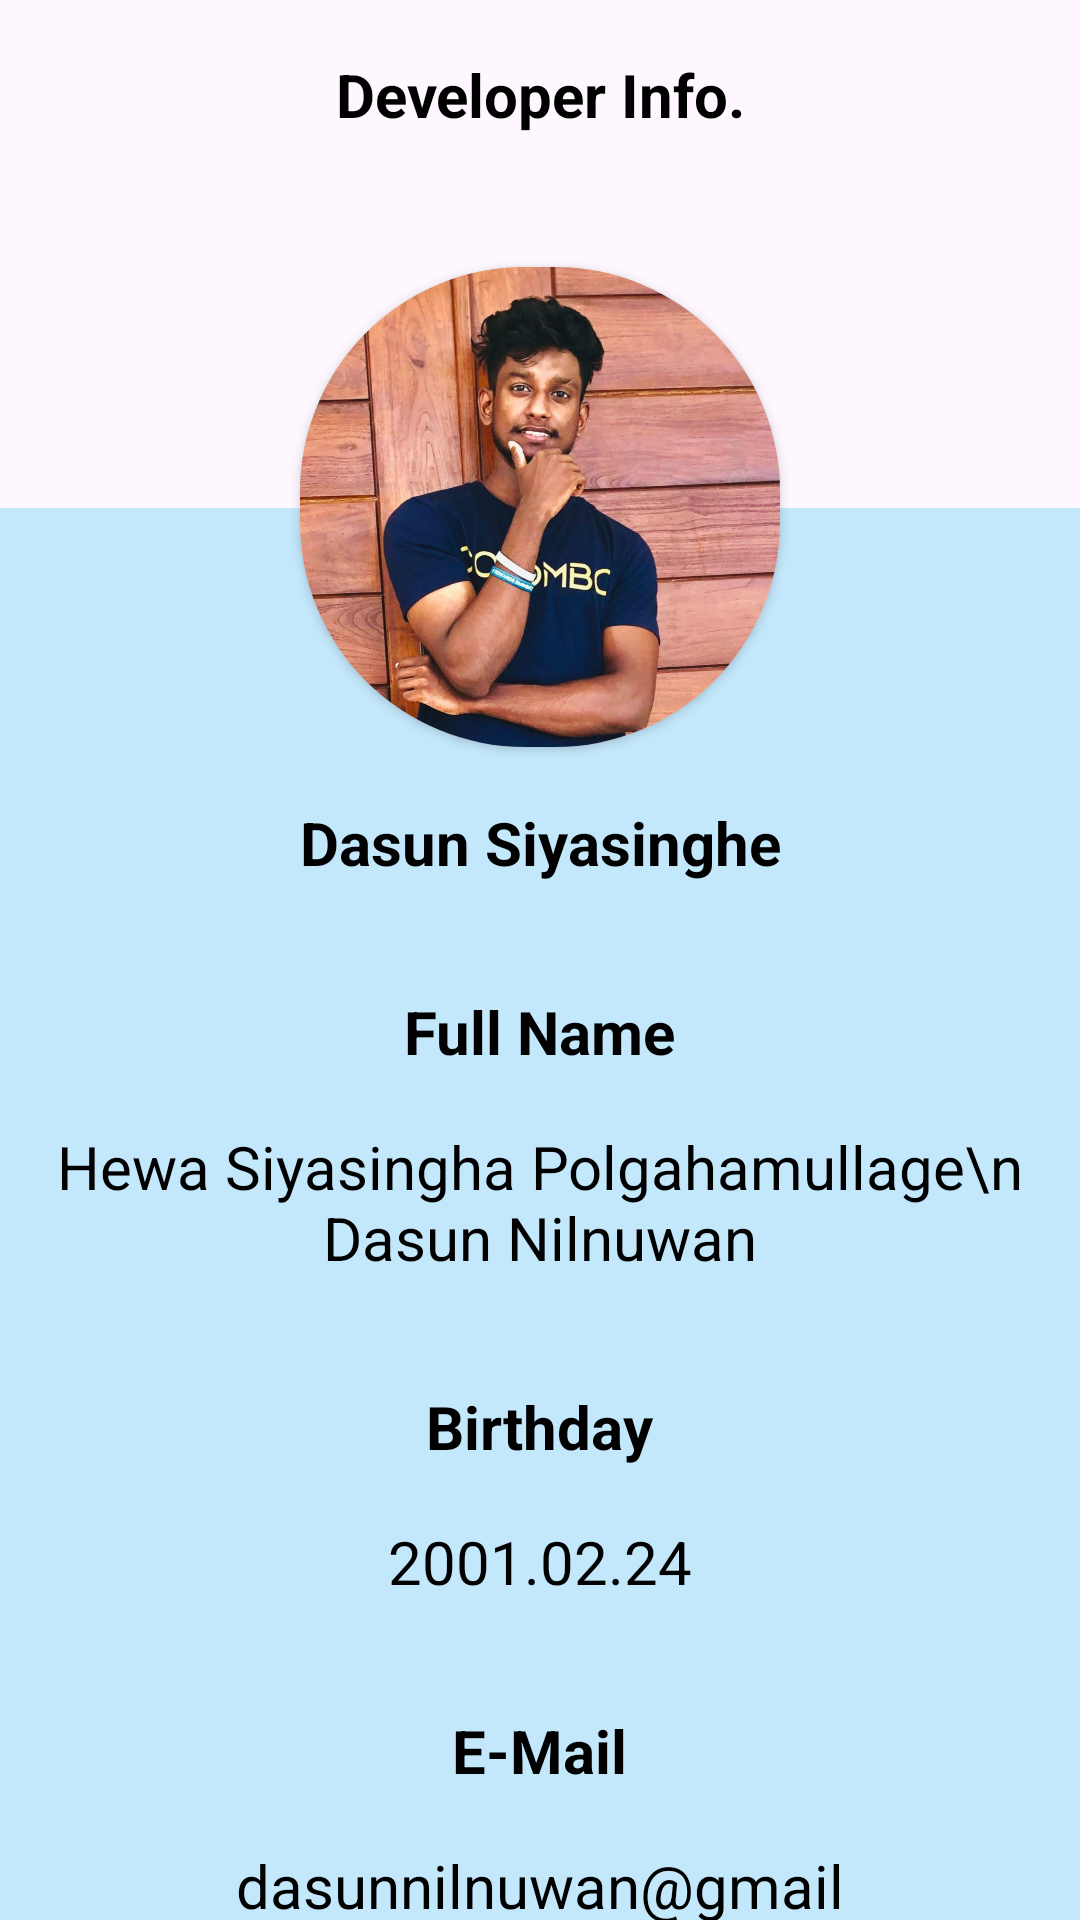

Write the Android layout XML for this screen, with the resource values it uses.
<!-- AndroidManifest.xml: application theme Theme.ToDoApp -->
<!-- res/layout/fragment_info.xml -->
<?xml version="1.0" encoding="utf-8"?>
<RelativeLayout xmlns:android="http://schemas.android.com/apk/res/android"
    xmlns:tools="http://schemas.android.com/tools"
    android:layout_width="match_parent"
    android:layout_height="match_parent"
    xmlns:app="http://schemas.android.com/apk/res-auto"
    tools:context=".InfoFragment">


    <TextView
        android:id="@+id/txtprofiletitle"
        android:layout_width="match_parent"
        android:layout_height="wrap_content"
        android:layout_alignParentStart="true"
        android:layout_alignParentTop="true"
        android:layout_alignParentEnd="true"
        android:layout_marginStart="0dp"
        android:layout_marginTop="18dp"
        android:layout_marginEnd="0dp"
        android:text="Developer Info."
        android:textAlignment="center"
        android:textColor="@color/black"
        android:textSize="20dp"
        android:textStyle="bold" />

    <androidx.cardview.widget.CardView
        android:id="@+id/usrpiccrd"
        android:layout_width="160dp"
        android:layout_height="160dp"
        android:layout_below="@+id/txtprofiletitle"
        android:layout_marginTop="44dp"
        android:backgroundTint="@color/black"
        android:layout_centerHorizontal="true"
        app:cardCornerRadius="75dp">

        <ImageView
            android:id="@+id/usrpic"
            android:layout_width="match_parent"
            android:layout_height="match_parent"
            android:src="@drawable/dassaprofile"
            android:background="@color/white"
            android:scaleType="centerCrop"/>


    </androidx.cardview.widget.CardView>

    <RelativeLayout
        android:layout_width="match_parent"
        android:layout_height="match_parent"
        android:layout_below="@+id/usrpiccrd"
        android:layout_marginTop="-80dp"
        android:background="#C3E7FB">



        <TextView
            android:id="@+id/nanedev"
            android:layout_width="match_parent"
            android:layout_height="wrap_content"
            android:layout_centerHorizontal="true"
            android:layout_marginTop="98dp"
            android:text="Dasun Siyasinghe"
            android:textAlignment="center"
            android:textColor="@color/black"
            android:textSize="20dp"
            android:textStyle="bold" />

        <RelativeLayout
            android:layout_width="match_parent"
            android:layout_height="wrap_content"
            android:layout_marginTop="18dp"
            android:layout_below="@+id/nanedev">


            <RelativeLayout
                android:id="@+id/devnamecontainer"
                android:layout_width="match_parent"
                android:layout_height="wrap_content"
                android:layout_marginTop="18dp"
                android:layout_marginBottom="18dp">

                <TextView
                    android:id="@+id/devnme"
                    android:layout_width="wrap_content"
                    android:layout_height="wrap_content"
                    android:layout_marginStart="10dp"
                    android:text="Full Name"
                    android:layout_centerHorizontal="true"
                    android:textColor="@color/black"
                    android:textSize="20dp"
                    android:textStyle="bold"/>

                <TextView
                    android:id="@+id/devfullname"
                    android:layout_width="wrap_content"
                    android:layout_height="wrap_content"
                    android:text="Hewa Siyasingha Polgahamullage\n Dasun Nilnuwan"
                    android:layout_marginTop="18dp"
                    android:textAlignment="center"
                    android:layout_centerHorizontal="true"
                    android:textColor="@color/black"
                    android:layout_below="@+id/devnme"
                    android:textSize="20dp"/>
            </RelativeLayout>

            <RelativeLayout
                android:id="@+id/devbdcontainer"
                android:layout_width="match_parent"
                android:layout_height="wrap_content"
                android:layout_below="@+id/devnamecontainer"
                android:layout_marginTop="18dp"
                android:layout_marginBottom="18dp">

                <TextView
                    android:id="@+id/devbdtxt"
                    android:layout_width="wrap_content"
                    android:layout_height="wrap_content"
                    android:text="Birthday"
                    android:layout_centerHorizontal="true"
                    android:textColor="@color/black"
                    android:textSize="20dp"
                    android:textStyle="bold"/>

                <TextView
                    android:id="@+id/devbdview"
                    android:layout_width="wrap_content"
                    android:layout_height="wrap_content"
                    android:text="2001.02.24"
                    android:layout_marginStart="140dp"
                    android:layout_marginTop="18dp"
                    android:textAlignment="center"
                    android:layout_centerHorizontal="true"
                    android:textColor="@color/black"
                    android:layout_below="@+id/devbdtxt"
                    android:textSize="20dp"/>
            </RelativeLayout>

            <RelativeLayout
                android:id="@+id/devemailcontainer"
                android:layout_width="match_parent"
                android:layout_height="wrap_content"
                android:layout_below="@+id/devbdcontainer"
                android:layout_marginTop="18dp">

                <TextView
                    android:id="@+id/devmailtxt"
                    android:layout_width="wrap_content"
                    android:layout_height="wrap_content"
                    android:text="E-Mail"
                    android:layout_centerHorizontal="true"
                    android:textColor="@color/black"
                    android:textSize="20dp"
                    android:textStyle="bold"/>

                <TextView
                    android:id="@+id/devmailview"
                    android:layout_width="wrap_content"
                    android:layout_height="wrap_content"
                    android:text="dasunnilnuwan@gmail.com"
                    android:layout_marginStart="140dp"
                    android:layout_marginTop="18dp"
                    android:textAlignment="center"
                    android:layout_centerHorizontal="true"
                    android:textColor="@color/black"
                    android:layout_below="@+id/devmailtxt"
                    android:textSize="20dp"/>
            </RelativeLayout>

        </RelativeLayout>


        
        
        
        
        


    </RelativeLayout>


</RelativeLayout>
<!-- resources referenced by this layout -->
<resources>
  <color name="black">#FF000000</color>
  <color name="white">#FFFFFFFF</color>
  <!-- drawable dassaprofile: jpg bitmap (drawable, 234804 bytes) -->
  <style name="Theme.ToDoApp" parent="Base.Theme.ToDoApp" />
  <style name="Base.Theme.ToDoApp" parent="Theme.Material3.DayNight.NoActionBar">
          
           <item name="colorPrimary">@color/lightBlue</item>
      </style>
  <color name="lightBlue">#51A3CF</color>
</resources>
